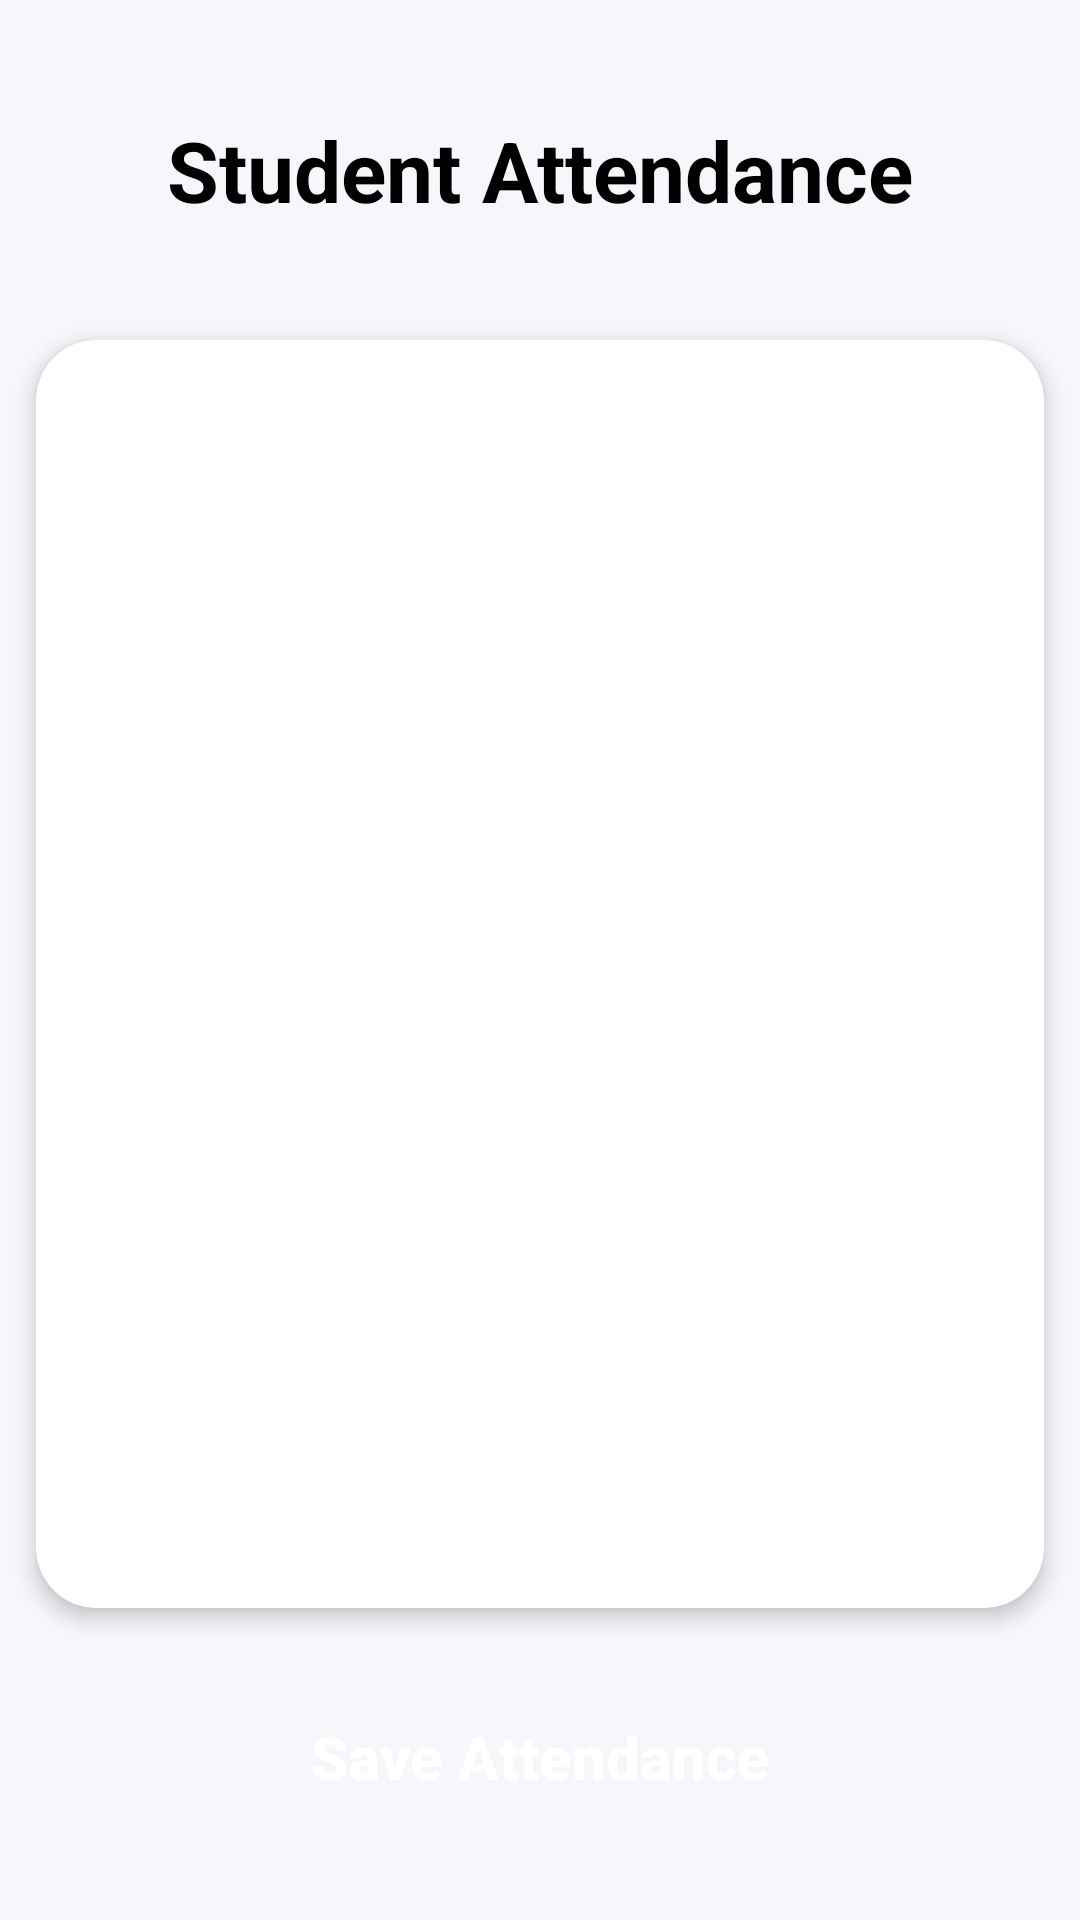

This screen was rendered from an Android layout file. Write that file and the resources it references.
<!-- AndroidManifest.xml: application theme Theme.Attendance_System -->
<!-- res/layout/activity_taking_attendance.xml -->
<?xml version="1.0" encoding="utf-8"?>
<androidx.constraintlayout.widget.ConstraintLayout
    xmlns:android="http://schemas.android.com/apk/res/android"
    xmlns:app="http://schemas.android.com/apk/res-auto"
    xmlns:tools="http://schemas.android.com/tools"
    android:layout_width="match_parent"
    android:layout_height="match_parent"
    android:background="#F5F7FB"
    tools:context=".TakingAttendanceActivity">

    

    <TextView
        android:id="@+id/tvTitle"
        android:layout_width="0dp"
        android:layout_height="wrap_content"
        android:layout_marginStart="16dp"
        android:layout_marginTop="20dp"
        android:layout_marginEnd="16dp"
        android:background="@drawable/round_square"
        android:backgroundTint="@android:color/white"
        android:gravity="center"
        android:padding="18dp"
        android:text="Student Attendance"
        android:textColor="#000000"
        android:textSize="28sp"
        android:textStyle="bold"
        app:layout_constraintEnd_toEndOf="parent"
        app:layout_constraintStart_toStartOf="parent"
        app:layout_constraintTop_toTopOf="parent" />

    

    <androidx.cardview.widget.CardView
        android:id="@+id/cardRecycler"
        android:layout_width="0dp"
        android:layout_height="0dp"
        android:layout_marginStart="12dp"
        android:layout_marginTop="20dp"
        android:layout_marginEnd="12dp"
        android:layout_marginBottom="20dp"
        app:cardCornerRadius="20dp"
        app:cardElevation="4dp"
        app:layout_constraintBottom_toTopOf="@id/btnSave"
        app:layout_constraintEnd_toEndOf="parent"
        app:layout_constraintStart_toStartOf="parent"
        app:layout_constraintTop_toBottomOf="@id/tvTitle">

        <androidx.recyclerview.widget.RecyclerView
            android:id="@+id/recyclerView"
            android:layout_width="match_parent"
            android:layout_height="match_parent"
            android:clipToPadding="false"
            android:padding="4dp"
            tools:listitem="@layout/item_student_attendance_layout" />

    </androidx.cardview.widget.CardView>

    

    <Button
        android:id="@+id/btnSave"
        android:layout_width="0dp"
        android:layout_height="wrap_content"
        android:layout_marginStart="30dp"
        android:layout_marginEnd="30dp"
        android:layout_marginBottom="25dp"
        android:background="@drawable/round_square"
        android:backgroundTint="#03D9C4"
        android:paddingVertical="16dp"
        android:text="Save Attendance"
        android:textAllCaps="false"
        android:textColor="@android:color/white"
        android:textSize="20sp"
        android:textStyle="bold"
        app:layout_constraintBottom_toBottomOf="parent"
        app:layout_constraintEnd_toEndOf="parent"
        app:layout_constraintStart_toStartOf="parent" />

</androidx.constraintlayout.widget.ConstraintLayout>
<!-- res/layout/item_student_attendance_layout.xml (included above) -->
<?xml version="1.0" encoding="utf-8"?>
<androidx.cardview.widget.CardView
    xmlns:android="http://schemas.android.com/apk/res/android"
    xmlns:app="http://schemas.android.com/apk/res-auto"
    android:layout_width="match_parent"
    android:layout_height="wrap_content"
    android:layout_marginHorizontal="12dp"
    android:layout_marginVertical="6dp"
    app:cardCornerRadius="18dp"
    app:cardElevation="4dp"
    app:cardUseCompatPadding="true">

    <HorizontalScrollView
        android:layout_width="match_parent"
        android:layout_height="wrap_content"
        android:scrollbars="none">

        <LinearLayout
            android:layout_width="wrap_content"
            android:layout_height="wrap_content"
            android:orientation="horizontal"
            android:gravity="center_vertical"
            android:padding="14dp">

            

            <LinearLayout
                android:layout_width="140dp"
                android:layout_height="wrap_content"
                android:orientation="vertical">

                <TextView
                    android:id="@+id/tvName"
                    android:layout_width="wrap_content"
                    android:layout_height="wrap_content"
                    android:text="User  Surname"
                    android:textColor="#000000"
                    android:textSize="18sp"
                    android:textStyle="bold" />

                <TextView
                    android:id="@+id/tvEnroll"
                    android:layout_width="wrap_content"
                    android:layout_height="wrap_content"
                    android:text="Roll No : 24"
                    android:textColor="#7A7A7A"
                    android:textSize="13sp"
                    android:layout_marginTop="2dp" />

            </LinearLayout>

            

            <Button
                android:id="@+id/btnP"
                android:layout_width="70dp"
                android:layout_height="50dp"
                android:layout_marginStart="16dp"
                android:text="P"
                android:textColor="@android:color/white"
                android:textSize="20sp"
                android:textStyle="bold"
                android:backgroundTint="@color/default_gray"/>

            

            <Button
                android:id="@+id/btnA"
                android:layout_width="70dp"
                android:layout_height="50dp"
                android:layout_marginStart="10dp"
                android:text="A"
                android:textColor="@android:color/white"
                android:textSize="20sp"
                android:textStyle="bold"
                android:backgroundTint="@color/default_gray"/>

            

            <Button
                android:id="@+id/btnL"
                android:layout_width="70dp"
                android:layout_height="50dp"
                android:layout_marginStart="10dp"
                android:text="L"
                android:textColor="@android:color/white"
                android:textSize="20sp"
                android:textStyle="bold"
                android:backgroundTint="@color/default_gray"/>
        </LinearLayout>

    </HorizontalScrollView>

</androidx.cardview.widget.CardView>
<!-- resources referenced by this layout -->
<resources>
  <color name="default_gray">#BDBDBD</color>
  <style name="Theme.Attendance_System" parent="Theme.AppCompat.Light.DarkActionBar">
          
          <item name="colorPrimary">@color/purple_500</item>
          <item name="colorPrimaryDark">@color/purple_700</item>
          <item name="colorAccent">@color/teal_200</item>
          
      </style>
  <color name="purple_500">#FF6200EE</color>
  <color name="purple_700">#FF3700B3</color>
  <color name="teal_200">#FF03DAC5</color>
</resources>
